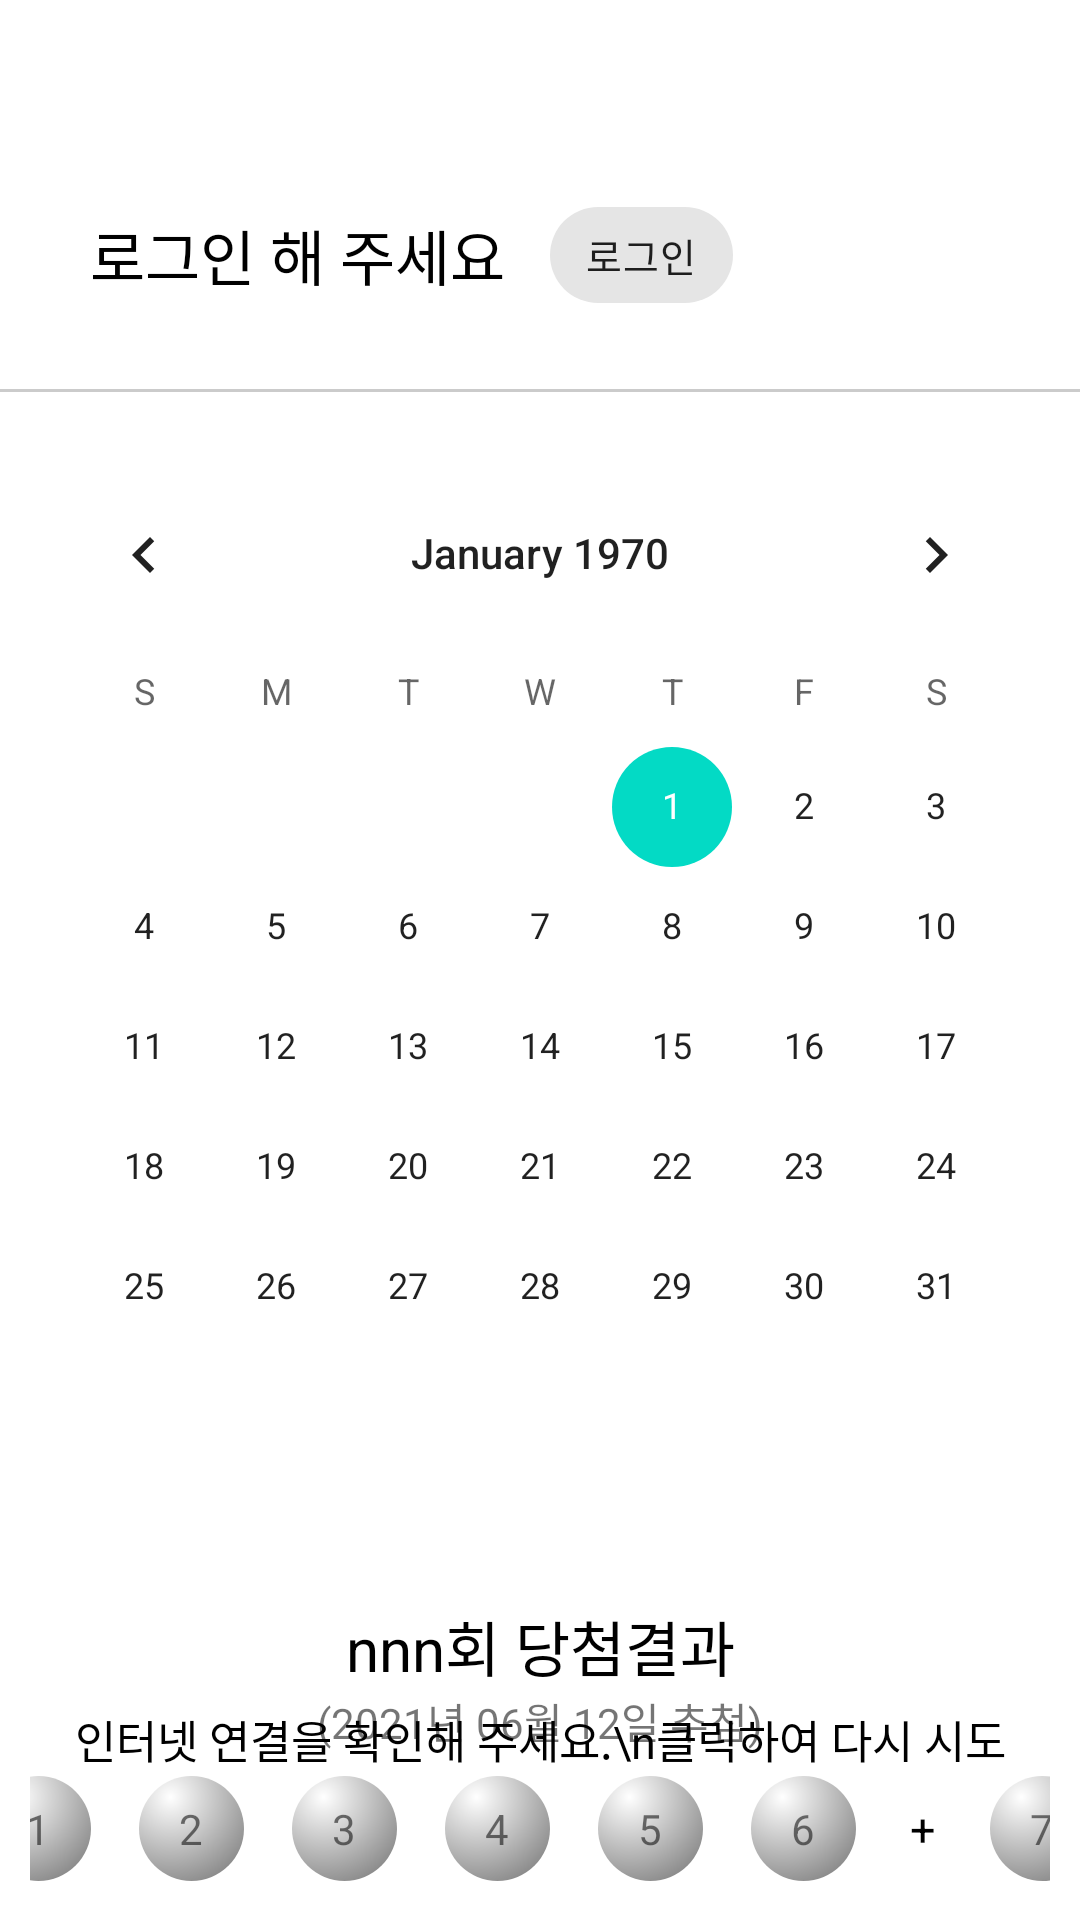

Write the Android layout XML for this screen, with the resource values it uses.
<!-- AndroidManifest.xml: application theme Theme.LottoPredictApp -->
<!-- res/layout/fragment_home.xml -->
<?xml version="1.0" encoding="utf-8"?>
<androidx.constraintlayout.widget.ConstraintLayout xmlns:android="http://schemas.android.com/apk/res/android"
    xmlns:app="http://schemas.android.com/apk/res-auto"
    xmlns:tools="http://schemas.android.com/tools"
    android:layout_width="match_parent"
    android:layout_height="match_parent"
    tools:context=".main.view.domain.home.HomeFragment">

    <TextView
        android:id="@+id/homeFragment_dateTextView"
        style="@style/mediumTextView"
        android:layout_width="0dp"
        android:layout_height="wrap_content"
        android:layout_margin="30dp"
        app:layout_constraintEnd_toEndOf="parent"
        app:layout_constraintStart_toStartOf="parent"
        app:layout_constraintTop_toTopOf="parent" />

    <include
        android:id="@+id/homeFragment_userLayout"
        layout="@layout/layout_user_data"
        android:layout_width="0dp"
        android:layout_height="wrap_content"
        android:layout_marginRight="30dp"
        app:layout_constraintEnd_toEndOf="parent"
        app:layout_constraintStart_toStartOf="@+id/homeFragment_dateTextView"
        app:layout_constraintTop_toBottomOf="@+id/homeFragment_dateTextView" />

    <View
        android:id="@+id/homeFragment_line"
        android:layout_width="match_parent"
        android:layout_height="1dp"
        android:layout_marginVertical="10dp"
        android:background="@color/light_gray"
        app:layout_constraintEnd_toEndOf="parent"
        app:layout_constraintStart_toStartOf="parent"
        app:layout_constraintTop_toBottomOf="@+id/homeFragment_userLayout" />

    <CalendarView
        android:id="@+id/homeFragment_calendarView"
        android:layout_width="wrap_content"
        android:layout_height="wrap_content"
        app:layout_constraintBottom_toBottomOf="parent"
        app:layout_constraintEnd_toEndOf="parent"
        app:layout_constraintStart_toStartOf="parent"
        app:layout_constraintTop_toTopOf="parent" />

    <include
        android:id="@+id/homeFragment_recentHitLayout"
        layout="@layout/layout_recent_hit"
        android:layout_width="0dp"
        android:layout_height="wrap_content"
        app:layout_constraintBottom_toBottomOf="parent"
        app:layout_constraintEnd_toEndOf="parent"
        app:layout_constraintStart_toStartOf="parent" />

    <include
        android:id="@+id/homeFragment_noInternetLayout"
        layout="@layout/layout_no_internet"
        android:layout_width="0dp"
        android:layout_height="wrap_content"
        app:layout_constraintBottom_toBottomOf="parent"
        app:layout_constraintEnd_toEndOf="parent"
        app:layout_constraintStart_toStartOf="parent"
        app:layout_constraintTop_toTopOf="@+id/homeFragment_recentHitLayout" />











</androidx.constraintlayout.widget.ConstraintLayout>
<!-- res/layout/layout_user_data.xml (included above) -->
<?xml version="1.0" encoding="utf-8"?>
<androidx.constraintlayout.widget.ConstraintLayout xmlns:android="http://schemas.android.com/apk/res/android"
    xmlns:app="http://schemas.android.com/apk/res-auto"
    xmlns:tools="http://schemas.android.com/tools"
    android:layout_width="match_parent"
    android:layout_height="wrap_content">

    <TextView
        android:id="@+id/userDataLayout_userNameTextView"
        style="@style/titleTextView"
        android:layout_width="wrap_content"
        android:layout_height="wrap_content"
        android:text="@string/userDataLayout_userNameTextView_text"
        app:layout_constraintBottom_toBottomOf="parent"
        app:layout_constraintStart_toStartOf="parent"
        app:layout_constraintTop_toTopOf="parent"
        tools:layout_marginVertical="20dp" />

    <com.google.android.material.chip.Chip
        android:id="@+id/userDataLayout_loginOutChip"
        style="@style/littleTextView"
        android:layout_width="wrap_content"
        android:layout_height="wrap_content"
        android:layout_marginStart="15dp"
        android:text="@string/userDataLayout_loginOutChip_text"
        app:layout_constraintBottom_toBottomOf="@+id/userDataLayout_userNameTextView"
        app:layout_constraintStart_toEndOf="@+id/userDataLayout_userNameTextView"
        app:layout_constraintTop_toTopOf="@+id/userDataLayout_userNameTextView" />

</androidx.constraintlayout.widget.ConstraintLayout>
<!-- res/layout/layout_recent_hit.xml (included above) -->
<?xml version="1.0" encoding="utf-8"?>
<androidx.constraintlayout.widget.ConstraintLayout xmlns:android="http://schemas.android.com/apk/res/android"
    xmlns:app="http://schemas.android.com/apk/res-auto"
    xmlns:tools="http://schemas.android.com/tools"
    android:layout_width="match_parent"
    android:layout_height="wrap_content"
    android:paddingHorizontal="10dp"
    android:paddingVertical="5dp">

    <LinearLayout
        android:layout_width="0dp"
        android:layout_height="match_parent"
        android:gravity="center"
        android:orientation="horizontal"
        app:layout_constraintStart_toStartOf="parent"
        app:layout_constraintTop_toBottomOf="@+id/recentHitLayout_hitDateTextView">

        <TextView
            android:id="@+id/recentHitLayout_firstBall"
            style="@style/RecentRoundNumberBall"
            android:background="@drawable/item_ball_background"
            android:text="1" />

        <TextView
            android:id="@+id/recentHitLayout_secondBall"
            style="@style/RecentRoundNumberBall"
            android:background="@drawable/item_ball_background"
            android:text="2" />

        <TextView
            android:id="@+id/recentHitLayout_thirdBall"
            style="@style/RecentRoundNumberBall"
            android:background="@drawable/item_ball_background"
            android:text="3" />

        <TextView
            android:id="@+id/recentHitLayout_fourthBall"
            style="@style/RecentRoundNumberBall"
            android:background="@drawable/item_ball_background"
            android:text="4" />

        <TextView
            android:id="@+id/recentHitLayout_fifthBall"
            style="@style/RecentRoundNumberBall"
            android:background="@drawable/item_ball_background"
            android:text="5" />

        <TextView
            android:id="@+id/recentHitLayout_sixthBall"
            style="@style/RecentRoundNumberBall"
            android:background="@drawable/item_ball_background"
            android:text="6" />

        <TextView
            android:id="@+id/recentHitLayout_splitTextView"
            style="@style/mediumTextView"
            android:layout_width="wrap_content"
            android:layout_height="wrap_content"
            android:layout_marginHorizontal="10dp"
            android:text="+" />

        <TextView
            android:id="@+id/recentHitLayout_bonusBall"
            style="@style/RecentRoundNumberBall"
            android:layout_marginStart="16dp"
            android:background="@drawable/item_ball_background"
            android:text="7" />
    </LinearLayout>

    <TextView
        android:id="@+id/recentHitLayout_titleTextView"
        style="@style/titleTextView"
        android:layout_width="wrap_content"
        android:layout_height="wrap_content"
        android:layout_marginTop="10dp"
        android:text="nnn회 당첨결과"
        app:layout_constraintEnd_toEndOf="parent"
        app:layout_constraintStart_toStartOf="parent"
        app:layout_constraintTop_toTopOf="parent" />


    <TextView
        android:id="@+id/recentHitLayout_hitDateTextView"
        android:layout_width="wrap_content"
        android:layout_height="wrap_content"
        android:text="(2021년 06월 12일 추첨)"
        app:layout_constraintEnd_toEndOf="parent"
        app:layout_constraintStart_toStartOf="parent"
        app:layout_constraintTop_toBottomOf="@+id/recentHitLayout_titleTextView" />

</androidx.constraintlayout.widget.ConstraintLayout>
<!-- res/layout/layout_no_internet.xml (included above) -->
<?xml version="1.0" encoding="utf-8"?>
<androidx.constraintlayout.widget.ConstraintLayout xmlns:android="http://schemas.android.com/apk/res/android"
    xmlns:app="http://schemas.android.com/apk/res-auto"
    xmlns:tools="http://schemas.android.com/tools"
    android:layout_width="match_parent"
    android:layout_height="match_parent">

    <TextView
        android:id="@+id/noInternetLayout_alertTextView"
        style="@style/mediumTextView"
        android:layout_width="wrap_content"
        android:layout_height="wrap_content"
        android:gravity="center"
        android:text="인터넷 연결을 확인해 주세요.\n클릭하여 다시 시도"
        app:layout_constraintBottom_toBottomOf="parent"
        app:layout_constraintEnd_toEndOf="parent"
        app:layout_constraintStart_toStartOf="parent"
        app:layout_constraintTop_toTopOf="parent" />

</androidx.constraintlayout.widget.ConstraintLayout>
<!-- resources referenced by this layout -->
<resources>
  <color name="light_gray">#CBCBCB</color>
  <!-- drawable item_ball_background (drawable) -->
  <?xml version="1.0" encoding="utf-8"?>
  <shape xmlns:android="http://schemas.android.com/apk/res/android" android:shape="oval">
      <gradient
          android:centerColor="@color/black"
          android:centerX="30%"
          android:centerY="20%"
          android:endColor="@color/lotto_gray"
          android:gradientRadius="400"
          android:startColor="@color/white"
          android:type="radial" />
      <size
          android:width="30dp"
          android:height="30dp"
          />
      <padding
          android:left="5dp"
          android:top="5dp"
          android:right="5dp"
          android:bottom="5dp"
          />
  </shape>
  <string name="userDataLayout_loginOutChip_text">로그인</string>
  <string name="userDataLayout_userNameTextView_text">로그인 해 주세요</string>
  <style name="RecentRoundNumberBall">
          <item name="android:layout_width">35dp</item>
          <item name="android:layout_height">35dp</item>
          <item name="android:gravity">center</item>
          <item name="android:layout_margin">8dp</item>
      </style>
  <style name="littleTextView">
          <item name="android:textSize">13sp</item>
      </style>
  <style name="mediumTextView">
          <item name="android:textSize">15sp</item>
          <item name="android:textColor">@color/black</item>
      </style>
  <style name="titleTextView">
          <item name="android:textSize">20sp</item>
          <item name="android:textColor">@color/black</item>
      </style>
  <style name="Theme.LottoPredictApp" parent="Theme.MaterialComponents.DayNight.NoActionBar">
          <item name="colorPrimary">@color/purple_500</item>
          <item name="colorPrimaryVariant">@color/purple_700</item>
          <item name="colorOnPrimary">@color/white</item>
          <item name="colorSecondary">@color/teal_200</item>
          <item name="colorSecondaryVariant">@color/teal_700</item>
          <item name="colorOnSecondary">@color/black</item>
          <item name="android:statusBarColor" tools:targetApi="l">?attr/colorPrimaryVariant</item>
      </style>
  <color name="black">#FF000000</color>
  <color name="lotto_gray">#7B8086</color>
  <color name="white">#FFFFFFFF</color>
  <color name="purple_500">#FF6200EE</color>
  <color name="purple_700">#FF3700B3</color>
  <color name="teal_200">#FF03DAC5</color>
  <color name="teal_700">#FF018786</color>
</resources>
